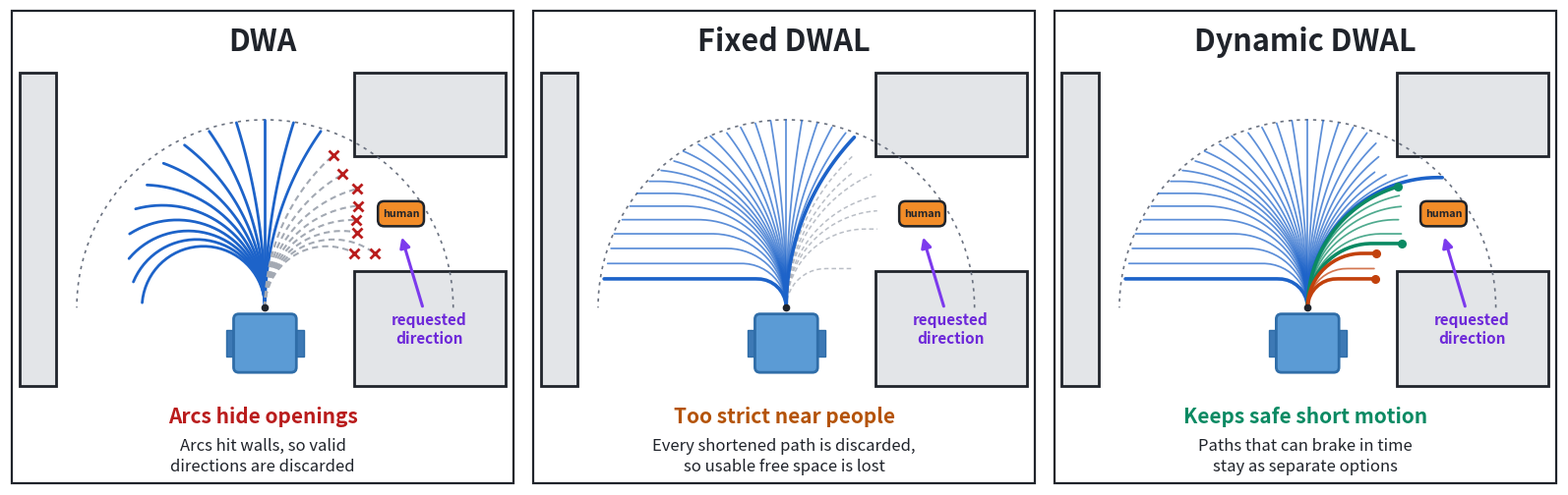

Recreate this plot in Python. (Note: this script raises an exception after producing the figure.)
#!/usr/bin/env python3
"""Motivation figure: DWA arcs, fixed DWAL and dynamic DWAL on the same schematic scene.

Paths, collision checks and clusters are computed, not drawn by hand. Geometry follows
Moustris & Tzafestas 2026 (arc-line paths, Sec. 3.2-3.3). The dynamic rule uses the project
values: braking distance at 0.3 m/s, separation 5, span 0.2 m, |dL| > 0.3 m.
"""
import math
from pathlib import Path

import matplotlib
matplotlib.use('Agg')
import matplotlib.pyplot as plt
from matplotlib.patches import Arc, FancyBboxPatch, Rectangle

R, DS, INFLATE = 1.8, 0.05, 0.17
SEPARATION, MIN_SPAN, TAU = 5, 0.2, 0.3
BRAKE_MARGIN, BRAKE_LENGTH = 0.05, 0.26
K_MAX = 4.0

WALLS = [(-2.35, -0.75, 0.35, 3.0), (0.85, -0.75, 1.45, 1.1), (0.85, 1.45, 1.45, 0.8)]
PERSON = (1.08, 0.78, 0.44, 0.24)
OBSTACLES = WALLS + [PERSON]

INK, MUTED, WALL, ROBOT, PERSON_C = '#20242B', '#A3A9B3', '#E3E5E8', '#5B9BD5', '#F28C28'
CLUSTERS = ['#1D63C9', '#0B8A63', '#C2410C']


def blocked(x, y):
    return any(a - INFLATE <= x <= a + w + INFLATE and b - INFLATE <= y <= b + h + INFLATE
               for a, b, w, h in OBSTACLES)


def arc_point(k, s):
    """Robot at the origin, heading +y, positive curvature turns right."""
    if abs(k) < 1e-9:
        return 0.0, s
    return (1 - math.cos(k * s)) / k, math.sin(k * s) / k


def arc_line_point(phi, s):
    k = 2 * math.sin(phi) / R if abs(phi) <= math.pi / 4 else math.copysign(1 / (R * math.cos(phi)), phi)
    if abs(phi) <= math.pi / 4:
        return arc_point(k, s)
    corner = math.pi / (2 * abs(k))
    if s <= corner:
        return arc_point(k, s)
    return math.copysign(1 / abs(k) + s - corner, phi), 1 / abs(k)


def total_length(phi):
    if abs(phi) <= math.pi / 4:
        k = 2 * math.sin(phi) / R
        return R if abs(k) < 1e-9 else 2 * math.asin(min(abs(k) * R / 2, 1)) / abs(k)
    rho = R * math.cos(phi)
    return math.pi * rho / 2 + math.sqrt(R * R - rho * rho) - rho


def trace(point, length):
    pts, s = [point(0.0)], 0.0
    while s + DS <= length + 1e-9:
        p = point(s + DS)
        if blocked(*p):
            return pts, s, False
        pts.append(p)
        s += DS
    return pts, s, True


def bundle():
    phi_max = math.acos(1 / (K_MAX * R))
    step = 2 * math.asin(0.05 / (2 * R))
    count = int(phi_max / step)
    out = []
    for i in range(-count, count + 1):
        phi = i * step
        pts, s, free = trace(lambda d: arc_line_point(phi, d), total_length(phi))
        k = abs(2 * math.sin(phi) / R) if abs(phi) <= math.pi / 4 else 1 / (R * math.cos(phi))
        out.append(dict(i=i, phi=phi, pts=pts, L=s, free=free, k=k))
    return out


def clusters(paths, accepted, use_jump):
    groups, now = [], []
    for p in paths:
        if not accepted(p):
            continue
        if now and (p['i'] - now[-1]['i'] > SEPARATION or (use_jump and abs(p['L'] - now[-1]['L']) > TAU)):
            groups.append(now)
            now = []
        now.append(p)
    if now:
        groups.append(now)
    return [g for g in groups if 2 * R * math.sin(abs(g[-1]['phi'] - g[0]['phi']) / 2) >= MIN_SPAN]


def dynamic_accept(p):
    limit = p['L'] if p['k'] < 1e-9 else min(p['L'], BRAKE_MARGIN + math.pi / (2 * p['k']))
    return p['free'] or limit >= BRAKE_LENGTH


def draw_scene(ax, title):
    ax.set_xlim(-2.44, 2.40)
    ax.set_ylim(-1.70, 2.86)
    ax.set_aspect('equal')
    ax.axis('off')
    ax.text(-0.02, 2.40, title, ha='center', va='bottom', fontsize=22, fontweight='bold', color=INK)
    for a, b, w, h in WALLS:
        ax.add_patch(Rectangle((a, b), w, h, fc=WALL, ec=INK, lw=2.0, zorder=1))
    a, b, w, h = PERSON
    ax.add_patch(FancyBboxPatch((a, b), w, h, boxstyle='round,pad=0,rounding_size=0.06',
                                fc=PERSON_C, ec=INK, lw=1.8, zorder=5))
    ax.text(a + w / 2, b + h / 2, 'human', ha='center', va='center', fontsize=7.8, color=INK,
            fontweight='bold', zorder=6)
    ax.add_patch(Arc((0, 0), 2 * R, 2 * R, theta1=0, theta2=180, ls=(0, (2, 3)), lw=1.2, color='#6B7280', zorder=2))
    ax.add_patch(FancyBboxPatch((-0.3, -0.62), 0.6, 0.56, boxstyle='round,pad=0,rounding_size=0.05',
                                fc=ROBOT, ec='#2F6DA8', lw=2, zorder=7))
    for side in (-1, 1):
        ax.add_patch(Rectangle((side * 0.335 - 0.035, -0.47), 0.07, 0.26, fc='#3D79B5', ec='#2F6DA8', lw=1, zorder=6))
    ax.plot([0], [0], 'o', ms=4.5, color=INK, zorder=8)
    ax.annotate('requested\ndirection', xy=(1.30, 0.70), xytext=(1.57, -0.20), ha='center', va='center',
                fontsize=11, color='#6D28D9', fontweight='bold', zorder=9,
                arrowprops=dict(arrowstyle='-|>', lw=2.2, color='#7C3AED', mutation_scale=15))


def line(ax, pts, **style):
    ax.plot([p[0] for p in pts], [p[1] for p in pts], solid_capstyle='round', **style)


def caption(ax, head, body, color):
    ax.text(-0.02, -1.04, head, ha='center', va='center', fontsize=15, fontweight='bold', color=color)
    ax.text(-0.02, -1.42, body, ha='center', va='center', fontsize=12, color=INK, linespacing=1.3)


def panel_dwa(ax):
    draw_scene(ax, 'DWA')
    for k in [i * 0.17 for i in range(-10, 11)]:
        pts, _, free = trace(lambda s: arc_point(k, s), R)
        if free:
            line(ax, pts, color=CLUSTERS[0], lw=2.0, zorder=3)
        else:
            line(ax, pts, color=MUTED, lw=1.5, ls=(0, (3, 2)), zorder=3)
            ax.plot(*pts[-1], marker='x', ms=7, mew=2, color='#B91C1C', zorder=4)
    caption(ax, 'Arcs hide openings', 'Arcs hit walls, so valid\ndirections are discarded', '#B91C1C')


def draw_clusters(ax, groups):
    for c, group in enumerate(groups):
        color = CLUSTERS[c % len(CLUSTERS)]
        index = sorted(set(range(0, len(group), 3)) | {len(group) - 1})
        for j in index:
            edge = j in (0, len(group) - 1)
            line(ax, group[j]['pts'], color=color, lw=2.6 if edge else 1.25, alpha=1 if edge else .72, zorder=3 + edge)
            if not group[j]['free'] and edge:
                ax.plot(*group[j]['pts'][-1], 'o', ms=5.5, color=color, zorder=5)


def panel_fixed(ax, paths):
    draw_scene(ax, 'Fixed DWAL')
    for p in paths[::4]:
        if not p['free']:
            line(ax, p['pts'], color=MUTED, lw=1.1, ls=(0, (3, 2)), alpha=.75, zorder=2)
    groups = clusters(paths, lambda p: p['free'], False)
    draw_clusters(ax, groups)
    caption(ax, 'Too strict near people', 'Every shortened path is discarded,\nso usable free space is lost', '#B45309')
    return groups


def panel_dynamic(ax, paths):
    draw_scene(ax, 'Dynamic DWAL')
    for p in paths[::4]:
        if not dynamic_accept(p):
            line(ax, p['pts'], color=MUTED, lw=1.1, ls=(0, (3, 2)), alpha=.75, zorder=2)
    groups = clusters(paths, dynamic_accept, True)
    draw_clusters(ax, groups)
    caption(ax, 'Keeps safe short motion', 'Paths that can brake in time\nstay as separate options', '#0B8A63')
    return groups


def main():
    paths = bundle()
    fig, axes = plt.subplots(1, 3, figsize=(16, 5.2))
    panel_dwa(axes[0])
    fixed = panel_fixed(axes[1], paths)
    dynamic = panel_dynamic(axes[2], paths)
    for ax in axes:
        ax.add_patch(Rectangle((-2.42, -1.68), 4.80, 4.52, fill=False, ec=INK, lw=1.6, clip_on=False))
    fig.subplots_adjust(left=0.008, right=0.992, top=0.985, bottom=0.015, wspace=0.03)
    out = Path(__file__).resolve().parents[1] / 'assets' / 'motivation_dwa_dwal'
    fig.savefig(out.with_suffix('.png'), dpi=220, facecolor='white')
    fig.savefig(out.with_suffix('.svg'), facecolor='white')
    describe = lambda gs: [(len(g), round(min(p['L'] for p in g), 2), round(max(p['L'] for p in g), 2)) for g in gs]
    print('paths', len(paths), 'free', sum(p['free'] for p in paths))
    print('fixed clusters (n, min L, max L)', describe(fixed))
    print('dynamic clusters (n, min L, max L)', describe(dynamic))


if __name__ == '__main__':
    main()
